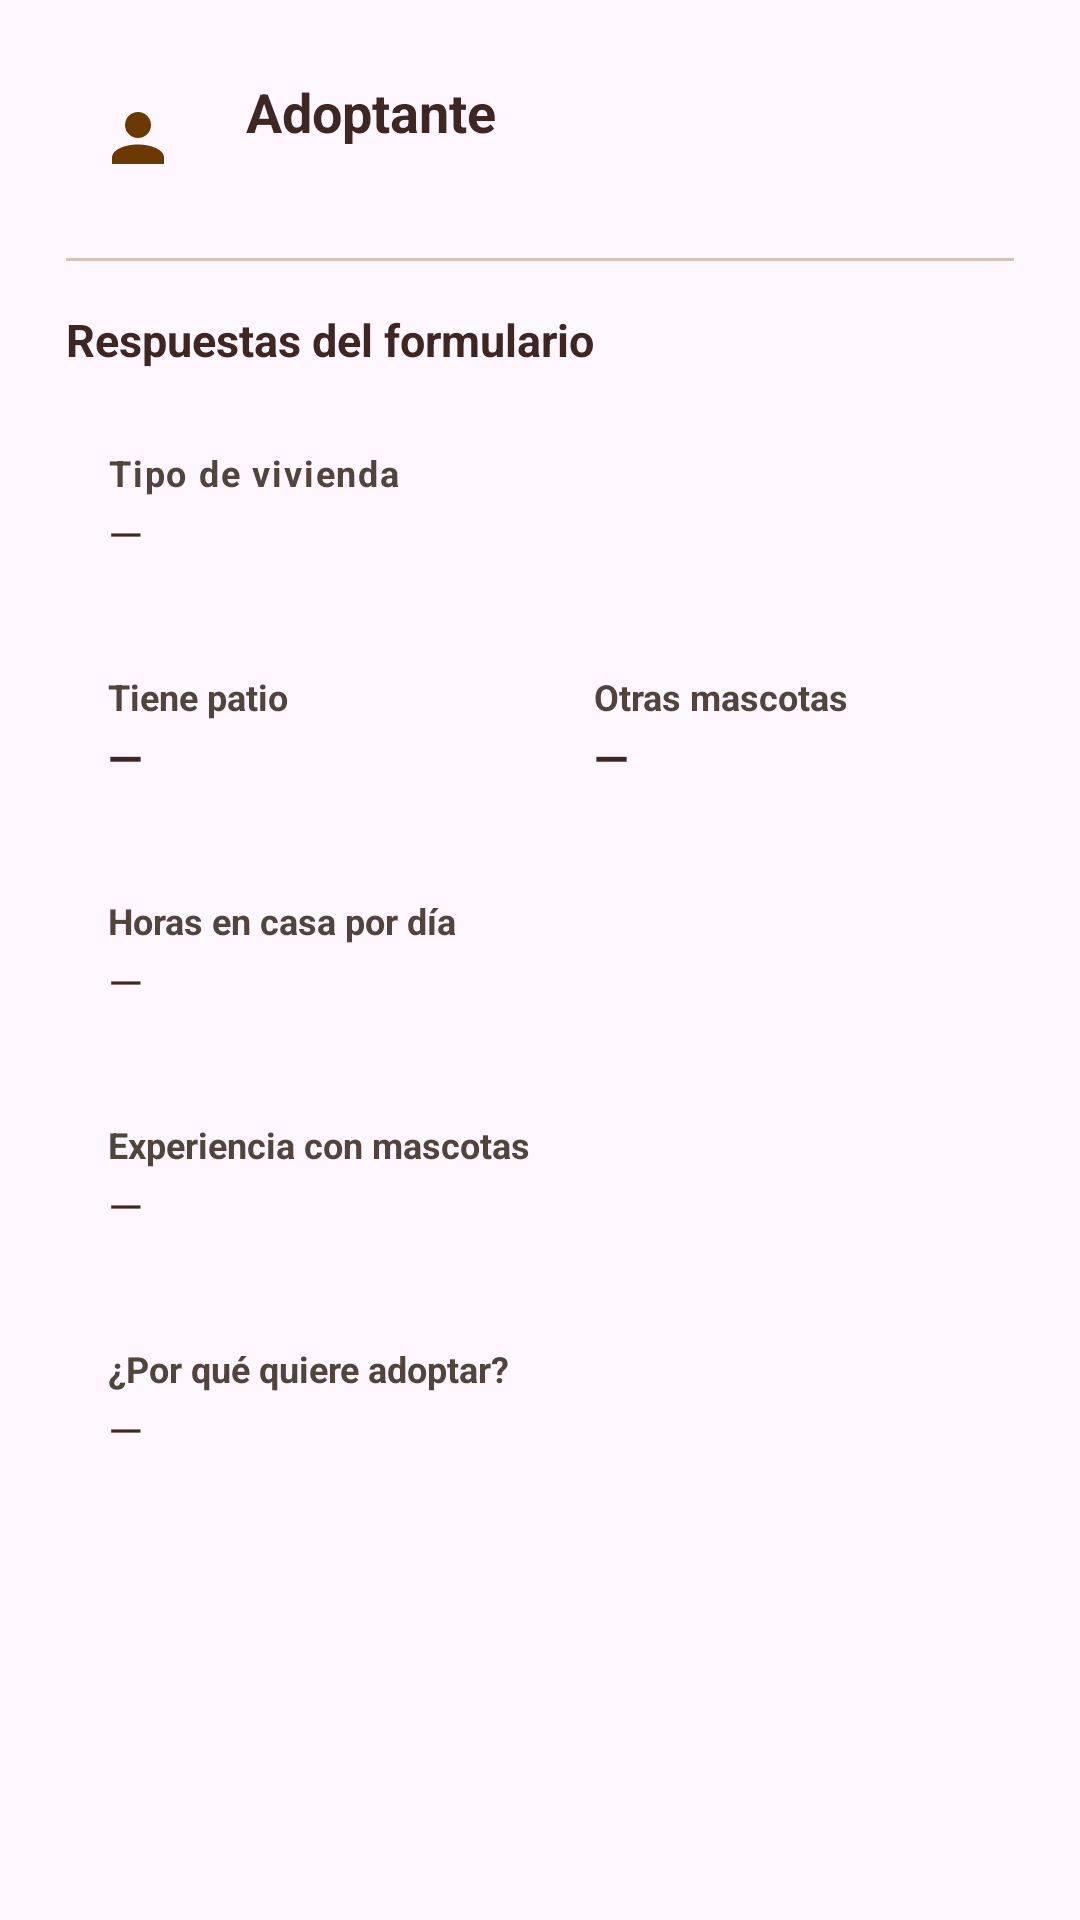

Layout XML and referenced resources for this Android screen:
<!-- AndroidManifest.xml: application theme Theme.AdoptaSV -->
<!-- res/layout/dialog_detalle_solicitud.xml -->
<?xml version="1.0" encoding="utf-8"?>
<androidx.core.widget.NestedScrollView
    xmlns:android="http://schemas.android.com/apk/res/android"
    xmlns:app="http://schemas.android.com/apk/res-auto"
    android:layout_width="match_parent"
    android:layout_height="wrap_content"
    android:scrollbars="none">

    <LinearLayout
        android:layout_width="match_parent"
        android:layout_height="wrap_content"
        android:orientation="vertical"
        android:padding="22dp">

        
        <LinearLayout
            android:layout_width="match_parent"
            android:layout_height="wrap_content"
            android:orientation="horizontal"
            android:gravity="center_vertical">

            <FrameLayout
                android:layout_width="48dp"
                android:layout_height="48dp"
                android:background="@drawable/bg_circle_secondary">

                <ImageView
                    android:layout_width="26dp"
                    android:layout_height="26dp"
                    android:layout_gravity="center"
                    android:src="@drawable/ic_person"
                    app:tint="@color/md_on_secondary_container"
                    android:contentDescription="Adoptante" />
            </FrameLayout>

            <LinearLayout
                android:layout_width="0dp"
                android:layout_height="wrap_content"
                android:layout_weight="1"
                android:layout_marginStart="12dp"
                android:orientation="vertical">

                <TextView
                    android:id="@+id/tvNombreAdoptante"
                    android:layout_width="wrap_content"
                    android:layout_height="wrap_content"
                    android:text="Adoptante"
                    android:textColor="@color/md_on_surface"
                    android:textSize="18sp"
                    android:textStyle="bold"
                    android:maxLines="1"
                    android:ellipsize="end" />

                <TextView
                    android:id="@+id/tvEmailAdoptante"
                    android:layout_width="wrap_content"
                    android:layout_height="wrap_content"
                    android:textColor="@color/md_on_surface_variant"
                    android:textSize="13sp"
                    android:maxLines="1"
                    android:ellipsize="end" />
            </LinearLayout>
        </LinearLayout>

        
        <View
            android:layout_width="match_parent"
            android:layout_height="1dp"
            android:layout_marginTop="16dp"
            android:layout_marginBottom="16dp"
            android:background="@color/md_outline_variant" />

        
        <TextView
            android:layout_width="wrap_content"
            android:layout_height="wrap_content"
            android:layout_marginBottom="12dp"
            android:text="Respuestas del formulario"
            android:textColor="@color/md_on_surface"
            android:textSize="15sp"
            android:textStyle="bold" />

        
        <LinearLayout
            android:layout_width="match_parent"
            android:layout_height="wrap_content"
            android:orientation="vertical"
            android:layout_marginBottom="8dp"
            android:background="@drawable/bg_health_row"
            android:padding="14dp">

            <TextView
                android:layout_width="wrap_content"
                android:layout_height="wrap_content"
                android:text="Tipo de vivienda"
                android:textColor="@color/md_on_surface_variant"
                android:textSize="12sp"
                android:textStyle="bold"
                android:letterSpacing="0.05" />

            <TextView
                android:id="@+id/tvTipoVivienda"
                android:layout_width="wrap_content"
                android:layout_height="wrap_content"
                android:layout_marginTop="2dp"
                android:text="—"
                android:textColor="@color/md_on_surface"
                android:textSize="15sp" />
        </LinearLayout>

        
        <LinearLayout
            android:layout_width="match_parent"
            android:layout_height="wrap_content"
            android:orientation="horizontal"
            android:layout_marginBottom="8dp">

            <LinearLayout
                android:layout_width="0dp"
                android:layout_height="wrap_content"
                android:layout_weight="1"
                android:orientation="vertical"
                android:layout_marginEnd="4dp"
                android:background="@drawable/bg_health_row"
                android:padding="14dp">

                <TextView
                    android:layout_width="wrap_content"
                    android:layout_height="wrap_content"
                    android:text="Tiene patio"
                    android:textColor="@color/md_on_surface_variant"
                    android:textSize="12sp"
                    android:textStyle="bold" />

                <TextView
                    android:id="@+id/tvTienePatio"
                    android:layout_width="wrap_content"
                    android:layout_height="wrap_content"
                    android:layout_marginTop="2dp"
                    android:text="—"
                    android:textColor="@color/md_on_surface"
                    android:textSize="15sp"
                    android:textStyle="bold" />
            </LinearLayout>

            <LinearLayout
                android:layout_width="0dp"
                android:layout_height="wrap_content"
                android:layout_weight="1"
                android:orientation="vertical"
                android:layout_marginStart="4dp"
                android:background="@drawable/bg_health_row"
                android:padding="14dp">

                <TextView
                    android:layout_width="wrap_content"
                    android:layout_height="wrap_content"
                    android:text="Otras mascotas"
                    android:textColor="@color/md_on_surface_variant"
                    android:textSize="12sp"
                    android:textStyle="bold" />

                <TextView
                    android:id="@+id/tvOtrosAnimales"
                    android:layout_width="wrap_content"
                    android:layout_height="wrap_content"
                    android:layout_marginTop="2dp"
                    android:text="—"
                    android:textColor="@color/md_on_surface"
                    android:textSize="15sp"
                    android:textStyle="bold" />
            </LinearLayout>
        </LinearLayout>

        
        <LinearLayout
            android:layout_width="match_parent"
            android:layout_height="wrap_content"
            android:orientation="vertical"
            android:layout_marginBottom="8dp"
            android:background="@drawable/bg_health_row"
            android:padding="14dp">

            <TextView
                android:layout_width="wrap_content"
                android:layout_height="wrap_content"
                android:text="Horas en casa por día"
                android:textColor="@color/md_on_surface_variant"
                android:textSize="12sp"
                android:textStyle="bold" />

            <TextView
                android:id="@+id/tvHorasEnCasa"
                android:layout_width="wrap_content"
                android:layout_height="wrap_content"
                android:layout_marginTop="2dp"
                android:text="—"
                android:textColor="@color/md_on_surface"
                android:textSize="15sp" />
        </LinearLayout>

        
        <LinearLayout
            android:layout_width="match_parent"
            android:layout_height="wrap_content"
            android:orientation="vertical"
            android:layout_marginBottom="8dp"
            android:background="@drawable/bg_health_row"
            android:padding="14dp">

            <TextView
                android:layout_width="wrap_content"
                android:layout_height="wrap_content"
                android:text="Experiencia con mascotas"
                android:textColor="@color/md_on_surface_variant"
                android:textSize="12sp"
                android:textStyle="bold" />

            <TextView
                android:id="@+id/tvExperiencia"
                android:layout_width="match_parent"
                android:layout_height="wrap_content"
                android:layout_marginTop="2dp"
                android:text="—"
                android:textColor="@color/md_on_surface"
                android:textSize="15sp" />
        </LinearLayout>

        
        <LinearLayout
            android:layout_width="match_parent"
            android:layout_height="wrap_content"
            android:orientation="vertical"
            android:background="@drawable/bg_health_row"
            android:padding="14dp">

            <TextView
                android:layout_width="wrap_content"
                android:layout_height="wrap_content"
                android:text="¿Por qué quiere adoptar?"
                android:textColor="@color/md_on_surface_variant"
                android:textSize="12sp"
                android:textStyle="bold" />

            <TextView
                android:id="@+id/tvCompromiso"
                android:layout_width="match_parent"
                android:layout_height="wrap_content"
                android:layout_marginTop="2dp"
                android:text="—"
                android:textColor="@color/md_on_surface"
                android:textSize="15sp" />
        </LinearLayout>

    </LinearLayout>
</androidx.core.widget.NestedScrollView>
<!-- resources referenced by this layout -->
<resources>
  <color name="md_on_secondary_container">#6B3900</color>
  <color name="md_on_surface">#3E2723</color>
  <color name="md_on_surface_variant">#51443C</color>
  <color name="md_outline_variant">#D5C3B8</color>
  <!-- drawable ic_person (drawable) -->
  <vector android:height="24dp" android:viewportHeight="24" android:viewportWidth="24" android:width="24dp" xmlns:android="http://schemas.android.com/apk/res/android"><path android:fillColor="#000000" android:pathData="M12,4c2.21,0 4,1.79 4,4s-1.79,4 -4,4 -4,-1.79 -4,-4 1.79,-4 4,-4M12,14c4.42,0 8,1.79 8,4v2H4v-2c0,-2.21 3.58,-4 8,-4Z"/></vector>
  <style name="Theme.AdoptaSV" parent="Base.Theme.AdoptaSV" />
  <style name="Base.Theme.AdoptaSV" parent="Theme.Material3.DayNight.NoActionBar">
          
          
      </style>
</resources>
